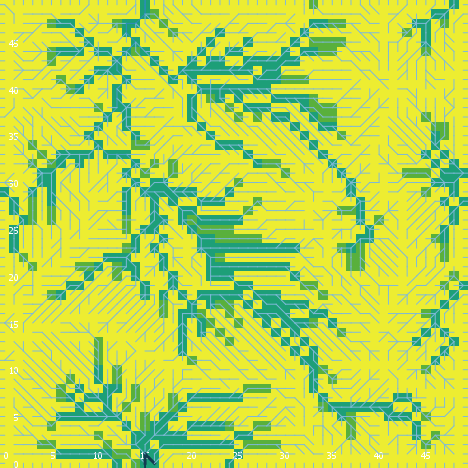

Source data for this figure (header and first rows):
export-world data (NetLogo 6.0.4)
land_05_withInitialEcologicalCommunity.n…
05/26/2020 11:36:03:825 +0100
RANDOM STATE
0 0 -1727483681 287 -0.8851222244996784 …
GLOBALS
min-pxcor, max-pxcor, min-pycor, max-pycor, perspective, subject, nextIndex, directed-links, ticks, display-mode, ecol_brushfrequencyinflection, ecol_brushfrequencyrate, ecol_grassfrequencyinflection, ecol_grassfrequencyrate, ecol_woodfrequencyinflection, ecol_woodfrequencyrate, elevationdistribution, elev_algorithm-style, elev_featureanglerange, elev_inversioniterations, elev_noise, elev_numdepressions, elev_numprotuberances, elev_numranges
0, 49, 0, 49, 0, nobody, 2600, "UNDIRECTED", -1, "cover type", 7.129, 0.08468, 3.99, 0.01277, 12.58, 0.04074, [-18.935968035535467 1.0184504533287297 …, "C#", 18.4, 0.5556, 4.787, 10, 6, 31
TURTLES
who, color, heading, xcor, ycor, shape, label, label-color, breed, hidden?, size, pen-size, pen-mode, numpoints
0, 97, 0, 13, 49, "line half", "", 9.9, {breed flowholders}, false, 1, 1, "up", 
1, 35, 113, 21, 33, "default", "", 9.9, {breed flowholders}, true, 1, 1, "up", 
2, 115, 124, 5, 25, "default", "", 9.9, {breed flowholders}, true, 1, 1, "up", 
3, 55, 218, 10, 40, "default", "", 9.9, {breed flowholders}, true, 1, 1, "up", 
4, 45, 206, 2, 12, "default", "", 9.9, {breed flowholders}, true, 1, 1, "up", 
5, 97, 180, 30, 0, "line half", "", 9.9, {breed flowholders}, false, 1, 1, "up", 
6, 25, 303, 18, 33, "default", "", 9.9, {breed flowholders}, true, 1, 1, "up", 
7, 97, 180, 38, 0, "line half", "", 9.9, {breed flowholders}, false, 1, 1, "up", 
8, 125, 61, 24, 11, "default", "", 9.9, {breed flowholders}, true, 1, 1, "up", 
9, 55, 289, 20, 33, "default", "", 9.9, {breed flowholders}, true, 1, 1, "up", 
10, 85, 156, 25, 9, "default", "", 9.9, {breed flowholders}, true, 1, 1, "up", 
11, 65, 303, 3, 19, "default", "", 9.9, {breed flowholders}, true, 1, 1, "up", 
12, 85, 31, 17, 13, "default", "", 9.9, {breed flowholders}, true, 1, 1, "up", 
13, 5, 314, 44, 5, "default", "", 9.9, {breed flowholders}, true, 1, 1, "up", 
14, 115, 275, 12, 47, "default", "", 9.9, {breed flowholders}, true, 1, 1, "up", 
15, 45, 340, 18, 43, "default", "", 9.9, {breed flowholders}, true, 1, 1, "up", 
16, 5, 101, 21, 18, "default", "", 9.9, {breed flowholders}, true, 1, 1, "up", 
17, 45, 110, 46, 45, "default", "", 9.9, {breed flowholders}, true, 1, 1, "up", 
18, 5, 123, 35, 23, "default", "", 9.9, {breed flowholders}, true, 1, 1, "up", 
19, 105, 282, 25, 26, "default", "", 9.9, {breed flowholders}, true, 1, 1, "up", 
20, 35, 84, 39, 28, "default", "", 9.9, {breed flowholders}, true, 1, 1, "up", 
21, 15, 11, 26, 35, "default", "", 9.9, {breed flowholders}, true, 1, 1, "up", 
22, 105, 164, 45, 4, "default", "", 9.9, {breed flowholders}, true, 1, 1, "up", 
23, 55, 70, 42, 47, "default", "", 9.9, {breed flowholders}, true, 1, 1, "up", 
24, 75, 24, 38, 47, "default", "", 9.9, {breed flowholders}, true, 1, 1, "up", 
25, 65, 182, 42, 20, "default", "", 9.9, {breed flowholders}, true, 1, 1, "up", 
26, 5, 146, 27, 40, "default", "", 9.9, {breed flowholders}, true, 1, 1, "up", 
27, 85, 99, 26, 34, "default", "", 9.9, {breed flowholders}, true, 1, 1, "up", 
28, 15, 18, 15, 47, "default", "", 9.9, {breed flowholders}, true, 1, 1, "up", 
29, 96.99, 180, 17, 0, "line half", "", 9.9, {breed flowholders}, false, 1, 1, "up", 
30, 115, 10, 28, 8, "default", "", 9.9, {breed flowholders}, true, 1, 1, "up", 
31, 65, 243, 19, 2, "default", "", 9.9, {breed flowholders}, true, 1, 1, "up", 
32, 5, 344, 30, 29, "default", "", 9.9, {breed flowholders}, true, 1, 1, "up", 
33, 65, 190, 24, 18, "default", "", 9.9, {breed flowholders}, true, 1, 1, "up", 
34, 135, 258, 39, 44, "default", "", 9.9, {breed flowholders}, true, 1, 1, "up", 
35, 85, 265, 30, 15, "default", "", 9.9, {breed flowholders}, true, 1, 1, "up", 
36, 55, 37, 48, 32, "default", "", 9.9, {breed flowholders}, true, 1, 1, "up", 
37, 35, 117, 39, 20, "default", "", 9.9, {breed flowholders}, true, 1, 1, "up", 
38, 105, 236, 40, 16, "default", "", 9.9, {breed flowholders}, true, 1, 1, "up", 
39, 85, 262, 17, 25, "default", "", 9.9, {breed flowholders}, true, 1, 1, "up", 
40, 105, 134, 35, 30, "default", "", 9.9, {breed flowholders}, true, 1, 1, "up", 
41, 105, 312, 48, 47, "default", "", 9.9, {breed flowholders}, true, 1, 1, "up", 
42, 55, 141, 1, 34, "default", "", 9.9, {breed flowholders}, true, 1, 1, "up", 
43, 35, 47, 33, 39, "default", "", 9.9, {breed flowholders}, true, 1, 1, "up", 
44, 45, 60, 2, 44, "default", "", 9.9, {breed flowholders}, true, 1, 1, "up", 
45, 85, 101, 37, 5, "default", "", 9.9, {breed flowholders}, true, 1, 1, "up", 
46, 115, 173, 21, 22, "default", "", 9.9, {breed flowholders}, true, 1, 1, "up", 
47, 115, 217, 48, 28, "default", "", 9.9, {breed flowholders}, true, 1, 1, "up", 
48, 105, 172, 2, 7, "default", "", 9.9, {breed flowholders}, true, 1, 1, "up", 
49, 85, 148, 27, 2, "default", "", 9.9, {breed flowholders}, true, 1, 1, "up", 
50, 5, 262, 37, 18, "default", "", 9.9, {breed flowholders}, true, 1, 1, "up", 
... 11,222 more rows
